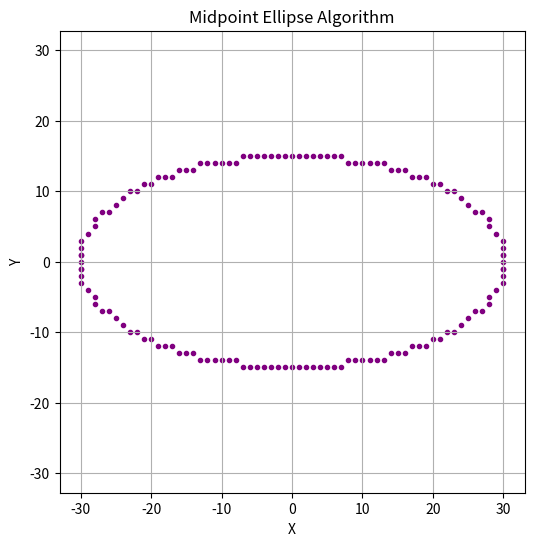

This chart was generated by the following Python code:
import matplotlib.pyplot as plt


def plot_ellipse_points(xc, yc, x, y, xs, ys):
    if x == 0 and y == 0:
        xs.append(xc)
        ys.append(yc)
    elif x == 0:
        xs.extend([xc, xc])
        ys.extend([y + yc, -y + yc])
    elif y == 0:
        xs.extend([x + xc, -x + xc])
        ys.extend([yc, yc])
    else:
        xs.extend([x + xc, -x + xc, x + xc, -x + xc])
        ys.extend([y + yc, y + yc, -y + yc, -y + yc])


def midpoint_ellipse(rx, ry, xc=0, yc=0):
    rx2 = rx * rx
    ry2 = ry * ry

    x = 0
    y = ry

    xs, ys = [], []

    p1 = ry2 - (rx2 * ry) + 0.25 * rx2
    plot_ellipse_points(xc, yc, x, y, xs, ys)

    while 2 * ry2 * x <= 2 * rx2 * y:
        x += 1
        if p1 < 0:
            p1 += 2 * ry2 * x + ry2
        else:
            y -= 1
            p1 += 2 * ry2 * x - 2 * rx2 * y + ry2
        plot_ellipse_points(xc, yc, x, y, xs, ys)

    p2 = (ry2 * (x + 0.5) ** 2) + (rx2 * (y - 1) ** 2) - (rx2 * ry2)

    while y >= 0:
        if p2 > 0:
            y -= 1
            p2 -= 2 * rx2 * y + rx2
        else:
            x += 1
            y -= 1
            p2 += 2 * ry2 * x - 2 * rx2 * y + rx2
        plot_ellipse_points(xc, yc, x, y, xs, ys)

    return xs, ys


def plot_midpoint_ellipse(rx, ry, xc=0, yc=0):
    xs, ys = midpoint_ellipse(rx, ry, xc, yc)

    plt.figure(figsize=(6, 6))
    plt.scatter(xs, ys, marker=".", color="purple")
    plt.title("Midpoint Ellipse Algorithm")
    plt.xlabel("X")
    plt.ylabel("Y")
    plt.grid(True)
    plt.axis("equal")
    plt.show()


if __name__ == "__main__":
    plot_midpoint_ellipse(30, 15, 0, 0)